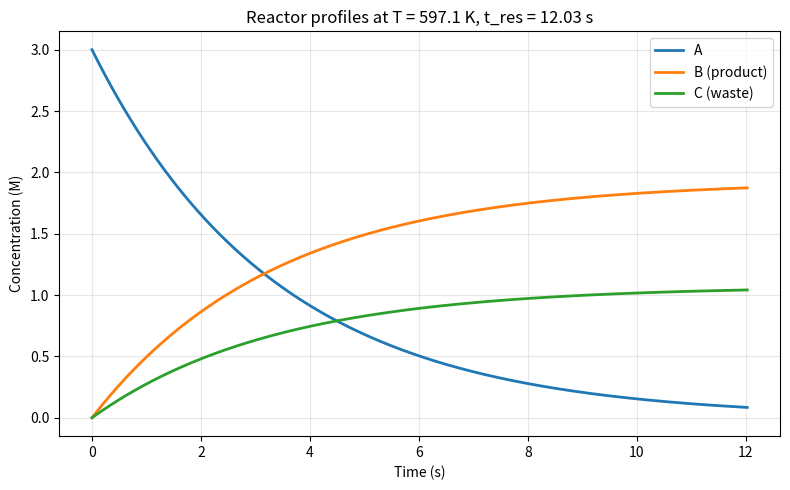

The script that saved this image:
"""
RIPPLING / SCIENTIFIC CODING — Isothermal Reactor Optimization
==============================================================
Parallel reactions A → B (desired) and A → C (undesired).
Optimize temperature T and residence time t_res to maximize net economic benefit.

Uses scipy.integrate.solve_ivp + scipy.optimize.minimize.
"""

from __future__ import annotations

import math

import matplotlib.pyplot as plt
import numpy as np
from scipy.integrate import solve_ivp
from scipy.optimize import minimize

# --- feed & kinetics ---
A0 = 3.0  # M
B0 = 0.0  # M
C0 = 0.0  # M
Ea1 = 6.0  # kcal/mol  (A → B)
Ea2 = 8.0  # kcal/mol  (A → C, higher Ea → selectivity to C worsens at high T)
k1 = 30.0  # 1/s  (pre-exponential)
k2 = 90.0  # 1/s
R = 0.001987  # kcal/(mol·K)  (not given in prompt; standard with kcal/mol Ea)

# --- economics ---
reactant_cost = 50.0  # $/M of A fed
reactor_operating_cost = 200.0  # $/minute
product_benefit = 200.0  # $/M of B
cost_purify_reuse_A = 5.0  # $/M of unreacted A
cost_safely_dispose_waste_C = 1.0  # $/M of C


def _rates(T: float, A: float) -> tuple[float, float, float]:
    """Return (dA/dt, dB/dt, dC/dt) at temperature T (K)."""
    k1_T = k1 * math.exp(-Ea1 / (R * T))
    k2_T = k2 * math.exp(-Ea2 / (R * T))
    dB = k1_T * A
    dC = k2_T * A
    dA = -(dB + dC)
    return dA, dB, dC


def dBdt(A: float, B: float, t: float, T: float) -> float:
    return _rates(T, A)[1]


def dCdt(A: float, B: float, t: float, T: float) -> float:
    return _rates(T, A)[2]


def dAdt(A: float, B: float, t: float, T: float) -> float:
    return _rates(T, A)[0]


def _ode_system(t: float, y: np.ndarray, T: float) -> list[float]:
    A, B, C = y
    dA, dB, dC = _rates(T, A)
    return [dA, dB, dC]


def solve_reactor(T: float, t_res: float, n_points: int = 200):
    """Integrate batch reactor to residence time t_res (seconds)."""
    t_eval = np.linspace(0.0, t_res, n_points) if n_points > 1 else None
    sol = solve_ivp(
        _ode_system,
        (0.0, t_res),
        [A0, B0, C0],
        args=(T,),
        t_eval=t_eval,
        method="RK45",
        rtol=1e-8,
        atol=1e-10,
    )
    if not sol.success:
        raise RuntimeError(sol.message)
    return sol


def net_benefit_per_M_A(A: float, B: float, C: float, t_res: float) -> float:
    """
    Total benefits minus total costs, normalized per M of A in the feed.
    t_res in seconds; operating cost uses minutes.
    """
    t_min = t_res / 60.0
    total = (
        product_benefit * B
        - reactant_cost * A0
        - cost_purify_reuse_A * A
        - cost_safely_dispose_waste_C * C
        - reactor_operating_cost * t_min
    )
    return total / A0


def _objective(x: np.ndarray) -> float:
    T, t_res = float(x[0]), float(x[1])
    if T <= 0 or t_res <= 0:
        return 1e12
    try:
        A, B, C = solve_reactor(T, t_res, n_points=2).y[:, -1]
    except RuntimeError:
        return 1e12
    return -net_benefit_per_M_A(A, B, C, t_res)


def find_optimum():
    """Multi-start L-BFGS-B — objective can be non-convex."""
    bounds = [(400.0, 1500.0), (1.0, 600.0)]  # T [K], t_res [s]
    best = None
    for T0 in (500.0, 700.0, 900.0, 1100.0):
        for t0 in (10.0, 60.0, 180.0, 300.0):
            result = minimize(
                _objective,
                x0=[T0, t0],
                bounds=bounds,
                method="L-BFGS-B",
            )
            if best is None or result.fun < best.fun:
                best = result
    return best


def plot_profiles(T: float, t_res: float, path: str) -> None:
    sol = solve_reactor(T, t_res, n_points=300)
    A, B, C = sol.y
    t = sol.t

    plt.figure(figsize=(8, 5))
    plt.plot(t, A, label="A", linewidth=2)
    plt.plot(t, B, label="B (product)", linewidth=2)
    plt.plot(t, C, label="C (waste)", linewidth=2)
    plt.xlabel("Time (s)")
    plt.ylabel("Concentration (M)")
    plt.title(f"Reactor profiles at T = {T:.1f} K, t_res = {t_res:.2f} s")
    plt.legend()
    plt.grid(True, alpha=0.3)
    plt.tight_layout()
    plt.savefig(path, dpi=150)
    plt.close()


def main() -> None:
    opt = find_optimum()
    T_opt, t_res_opt = opt.x
    sol = solve_reactor(T_opt, t_res_opt, n_points=2)
    A_f, B_f, C_f = sol.y[:, -1]
    net = net_benefit_per_M_A(A_f, B_f, C_f, t_res_opt)

    print("Optimal reactor conditions:")
    print(f"  T     = {T_opt:.2f} K")
    print(f"  t_res = {t_res_opt:.4f} s  ({t_res_opt / 60:.4f} min)")
    print()
    print("Final concentrations at optimal conditions:")
    print(f"  A = {A_f:.6f} M")
    print(f"  B = {B_f:.6f} M")
    print(f"  C = {C_f:.6f} M")
    print()
    print(f"Net benefit per M of A input = ${net:.4f}/M")

    plot_path = "reactor_profiles_optimal.png"
    plot_profiles(T_opt, t_res_opt, plot_path)
    print(f"\nFollow-up plot saved to: {plot_path}")


if __name__ == "__main__":
    main()
